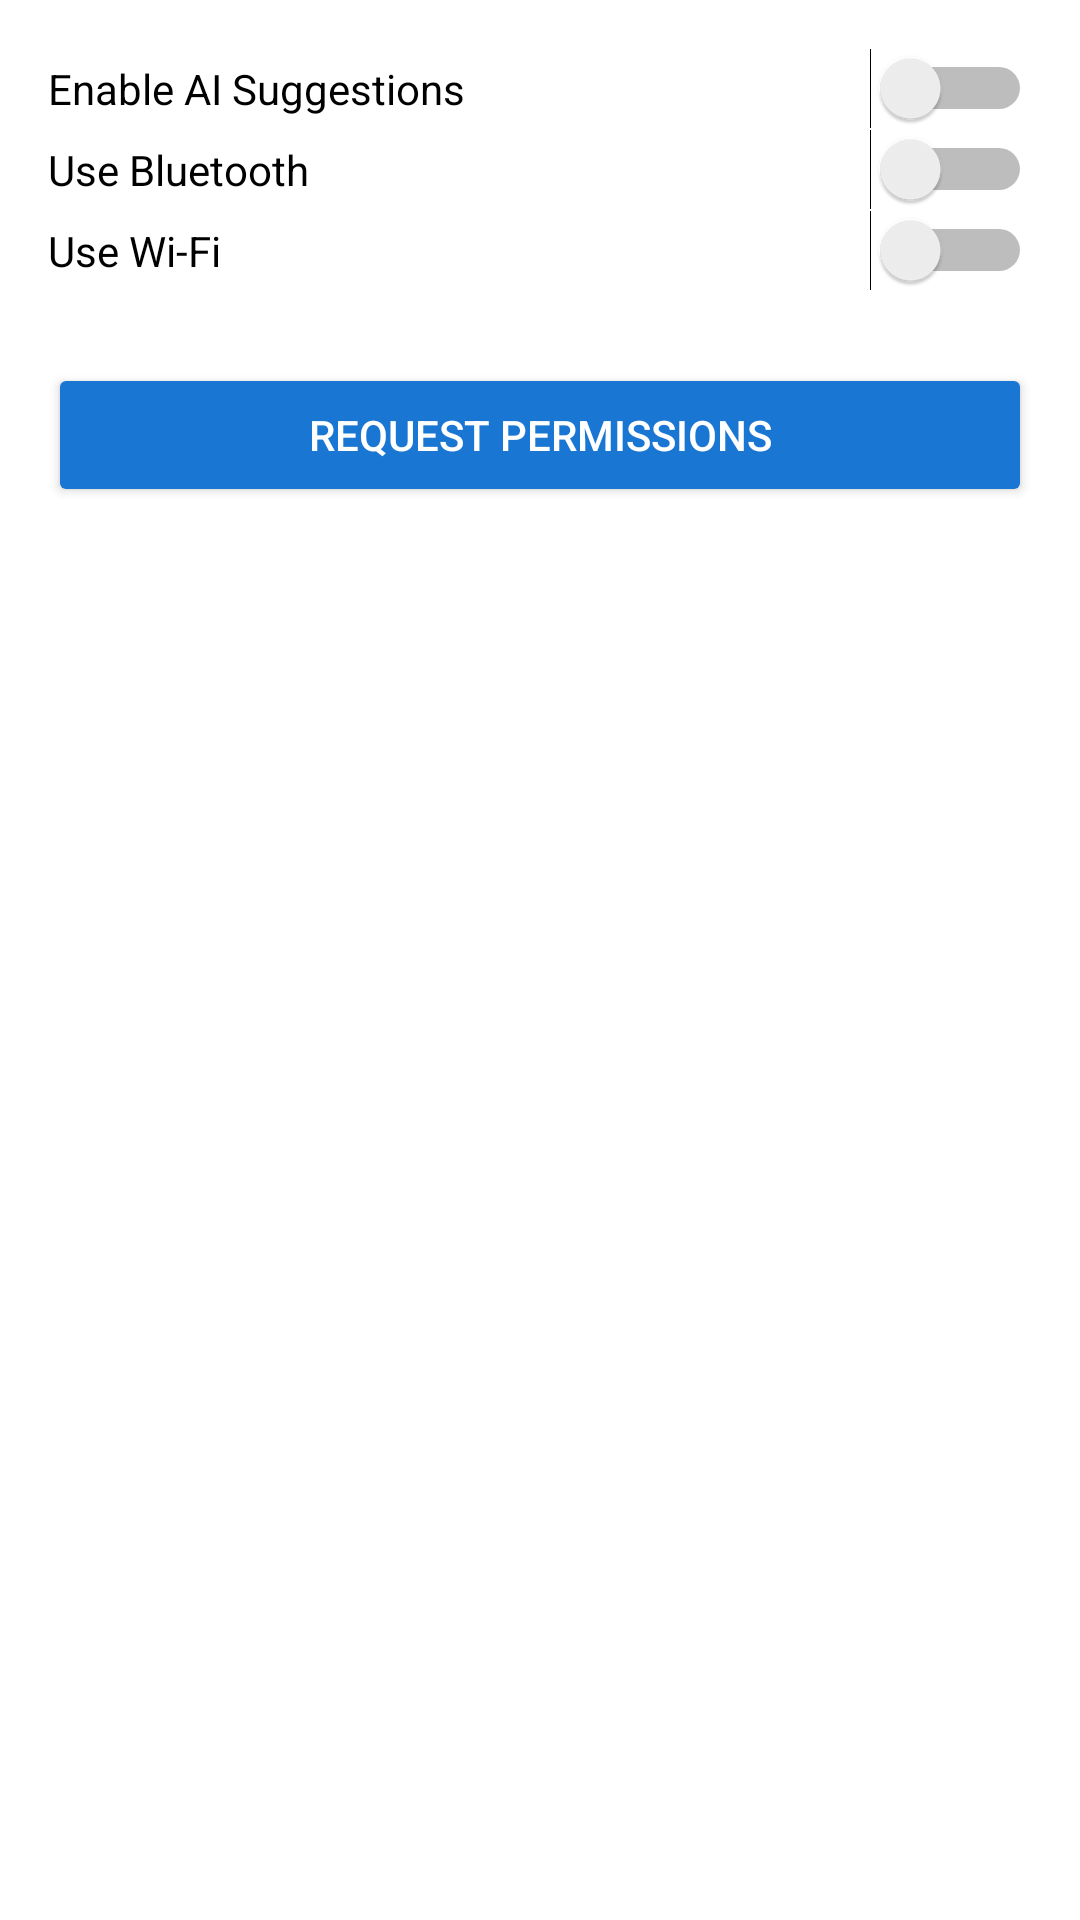

Produce the Android XML layout that renders to this screen, including the resource entries it uses.
<!-- AndroidManifest.xml: application theme Theme.ConnectShare -->
<!-- res/layout/fragment_settings.xml -->
<?xml version="1.0" encoding="utf-8"?>
<ScrollView xmlns:android="http://schemas.android.com/apk/res/android"
    android:padding="16dp"
    android:layout_width="match_parent"
    android:layout_height="match_parent">

    <LinearLayout
        android:orientation="vertical"
        android:layout_width="match_parent"
        android:layout_height="wrap_content">

        <Switch
            android:id="@+id/sw_ai"
            android:layout_width="match_parent"
            android:layout_height="wrap_content"
            android:text="@string/toggle_ai_suggestions" />

        <Switch
            android:id="@+id/sw_bt"
            android:layout_width="match_parent"
            android:layout_height="wrap_content"
            android:text="@string/toggle_bluetooth" />

        <Switch
            android:id="@+id/sw_wifi"
            android:layout_width="match_parent"
            android:layout_height="wrap_content"
            android:text="@string/toggle_wifi" />

        <Button
            android:id="@+id/btn_permissions"
            android:layout_marginTop="24dp"
            android:layout_width="match_parent"
            android:layout_height="wrap_content"
            android:text="@string/request_permissions"
            android:backgroundTint="@color/colorPrimary"
            android:textColor="@android:color/white" />
    </LinearLayout>
</ScrollView>
<!-- resources referenced by this layout -->
<resources>
  <color name="colorPrimary">#1976D2</color>
  <string name="request_permissions">Request Permissions</string>
  <string name="toggle_ai_suggestions">Enable AI Suggestions</string>
  <string name="toggle_bluetooth">Use Bluetooth</string>
  <string name="toggle_wifi">Use Wi‑Fi</string>
  <style name="Theme.ConnectShare" parent="Theme.MaterialComponents.Light.NoActionBar">
          <item name="colorPrimary">@color/colorPrimary</item>
          <item name="colorPrimaryVariant">@color/colorPrimaryDark</item>
          <item name="colorSecondary">@color/colorSecondary</item>
          <item name="colorAccent">@color/colorAccent</item>
          <item name="android:statusBarColor">@color/colorPrimaryDark</item>
          <item name="android:navigationBarColor">@color/colorPrimary</item>
      </style>
  <color name="colorPrimaryDark">#1565C0</color>
  <color name="colorSecondary">#424242</color>
  <color name="colorAccent">#FFCA28</color>
</resources>
